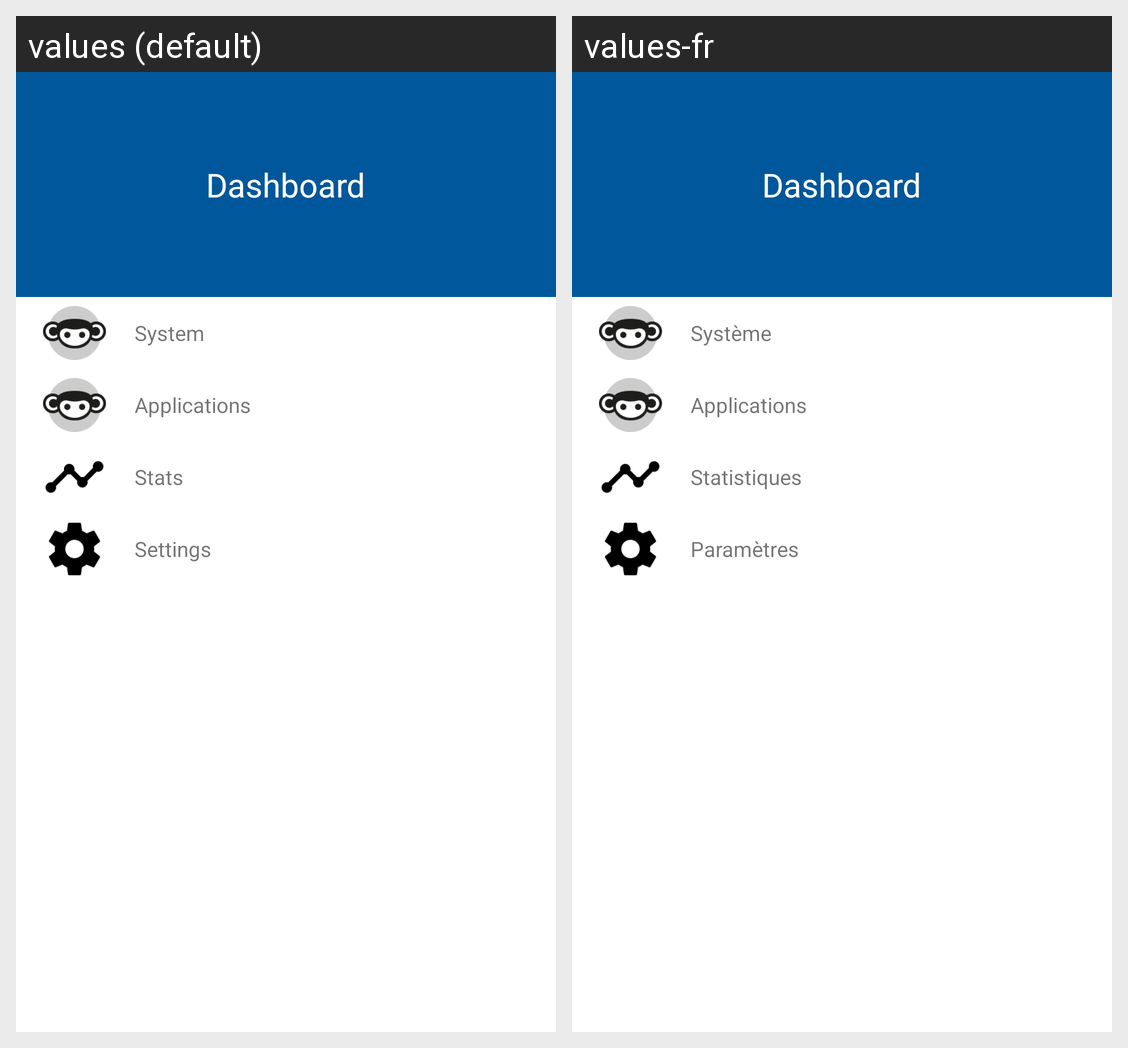

Locale-by-locale string values for the Android screen shown in this grid:
Android screen res/layout/drawer.xml rendered under 2 locales, left to right: values (default), values-fr. Device: Nexus 5 (rendered at 1080×1920; each locale shown at half size, 540×960, under a caption strip naming it); theme AppTheme.
Strings drawn on this screen, with the default value and each locale's value (text and hints the layout hard-codes, and strings that could not be matched under every locale, appear in the picture but are not listed):

app_name
  values: Dashboard
  values-fr: Dashboard

system
  values: System
  values-fr: Système

applications_tab
  values: Applications
  values-fr: Applications  [not translated; the default value is used]

stats
  values: Stats
  values-fr: Statistiques

action_settings
  values: Settings
  values-fr: Paramètres
